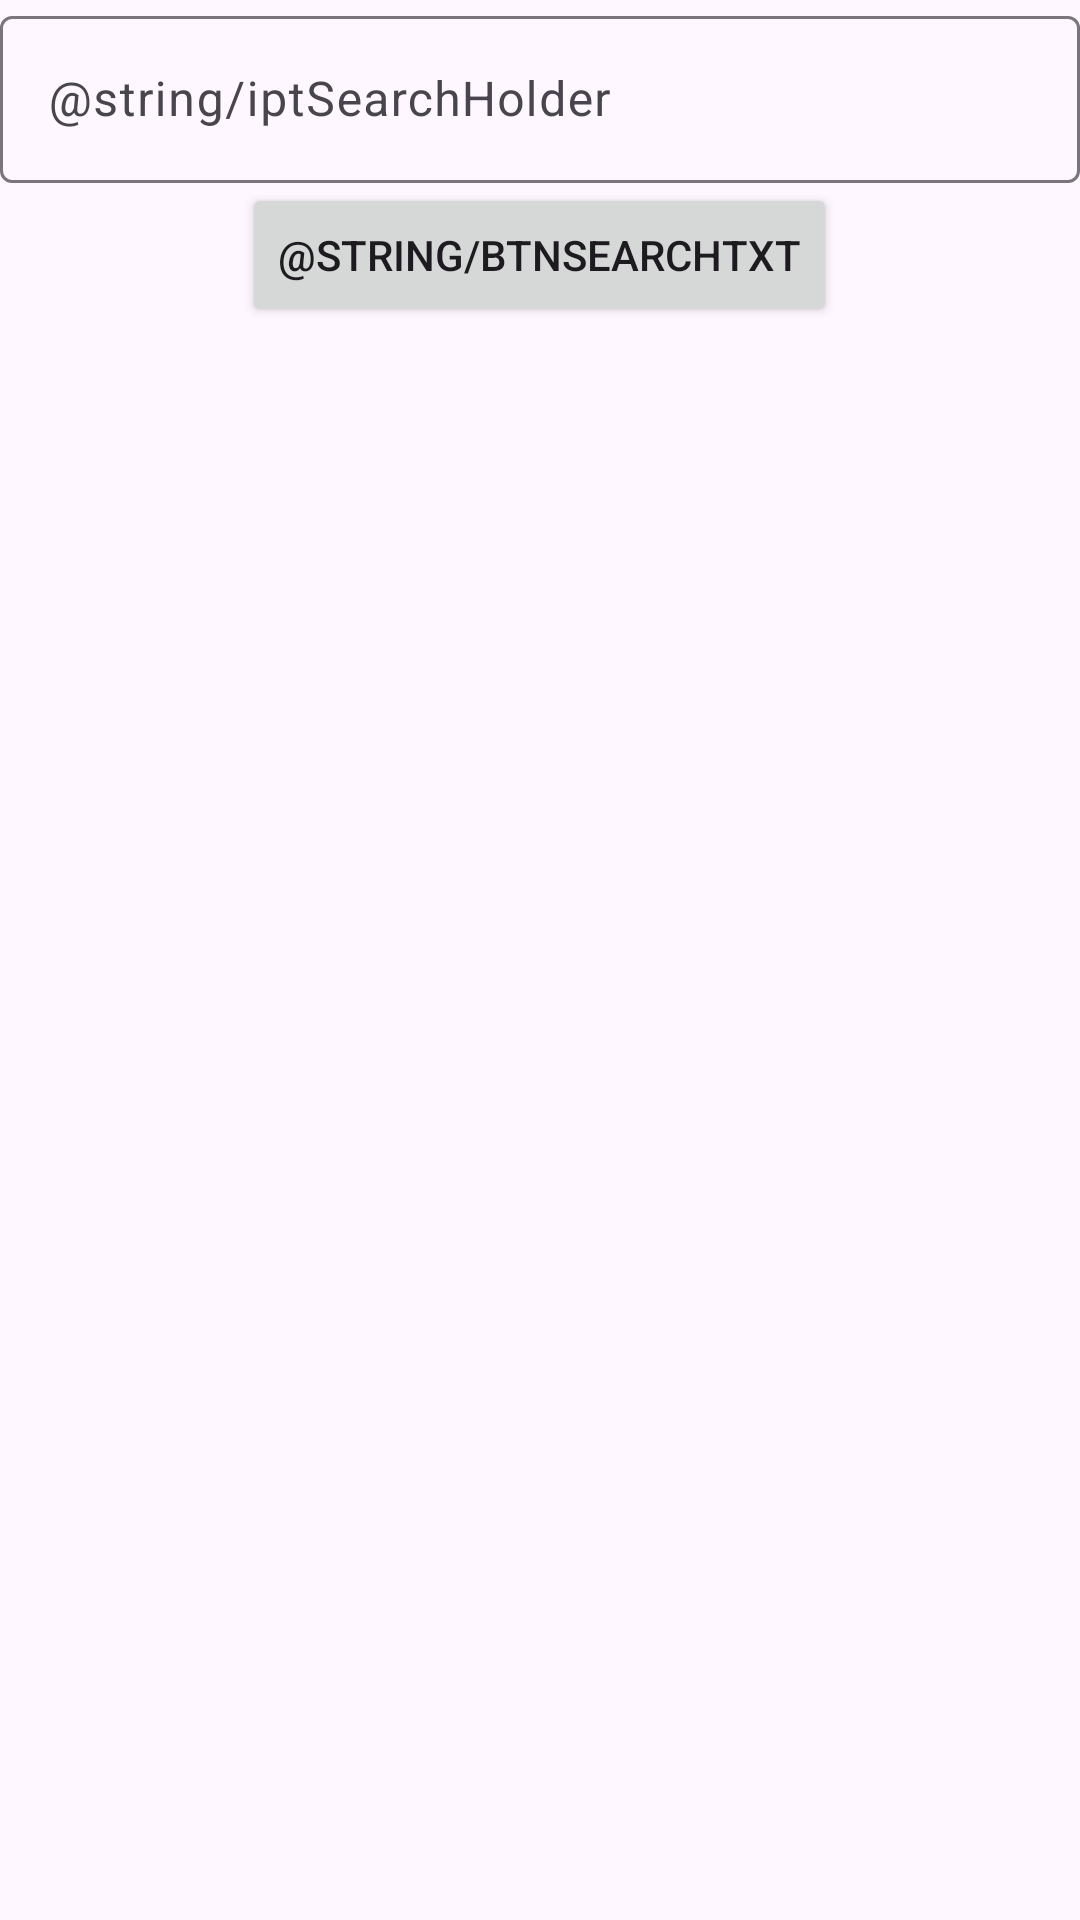

Reconstruct the res/layout file that produces this screen, plus the resources it refers to.
<!-- AndroidManifest.xml: application theme Theme.Assignment1_alfonso -->
<!-- res/layout/activity_main.xml -->
<?xml version="1.0" encoding="utf-8"?>
<androidx.constraintlayout.widget.ConstraintLayout xmlns:android="http://schemas.android.com/apk/res/android"
    xmlns:app="http://schemas.android.com/apk/res-auto"
    xmlns:tools="http://schemas.android.com/tools"
    android:id="@+id/main"
    android:layout_width="match_parent"
    android:layout_height="match_parent"
    tools:context=".MainActivity">

    <LinearLayout
        android:id="@+id/linearLayout"
        android:layout_width="match_parent"
        android:layout_height="match_parent"
        android:orientation="vertical"
        app:layout_constraintBottom_toBottomOf="parent"
        app:layout_constraintEnd_toEndOf="parent"
        app:layout_constraintStart_toStartOf="parent"
        app:layout_constraintTop_toTopOf="parent">

        <com.google.android.material.textfield.TextInputLayout
            android:id="@+id/textInputLayout"
            android:layout_width="match_parent"
            android:layout_height="wrap_content">

            <com.google.android.material.textfield.TextInputEditText
                android:id="@+id/txtInSearch"
                android:layout_width="match_parent"
                android:layout_height="wrap_content"
                android:hint="@string/iptSearchHolder" />

        </com.google.android.material.textfield.TextInputLayout>

        <Button
            android:id="@+id/btnSearch"
            android:layout_width="wrap_content"
            android:layout_height="wrap_content"
            android:layout_gravity="center"
            android:baselineAligned="false"
            android:text="@string/BtnSearchTxt" />

        <androidx.recyclerview.widget.RecyclerView
            android:id="@+id/recyclerView"
            android:layout_width="match_parent"
            android:layout_height="wrap_content"
            android:nestedScrollingEnabled="false"
            android:overScrollMode="never" />

    </LinearLayout>

</androidx.constraintlayout.widget.ConstraintLayout>
<!-- resources referenced by this layout -->
<resources>
  <style name="Theme.Assignment1_alfonso" parent="Base.Theme.Assignment1_alfonso" />
  <style name="Base.Theme.Assignment1_alfonso" parent="Theme.Material3.DayNight.NoActionBar">
          
          
      </style>
</resources>
